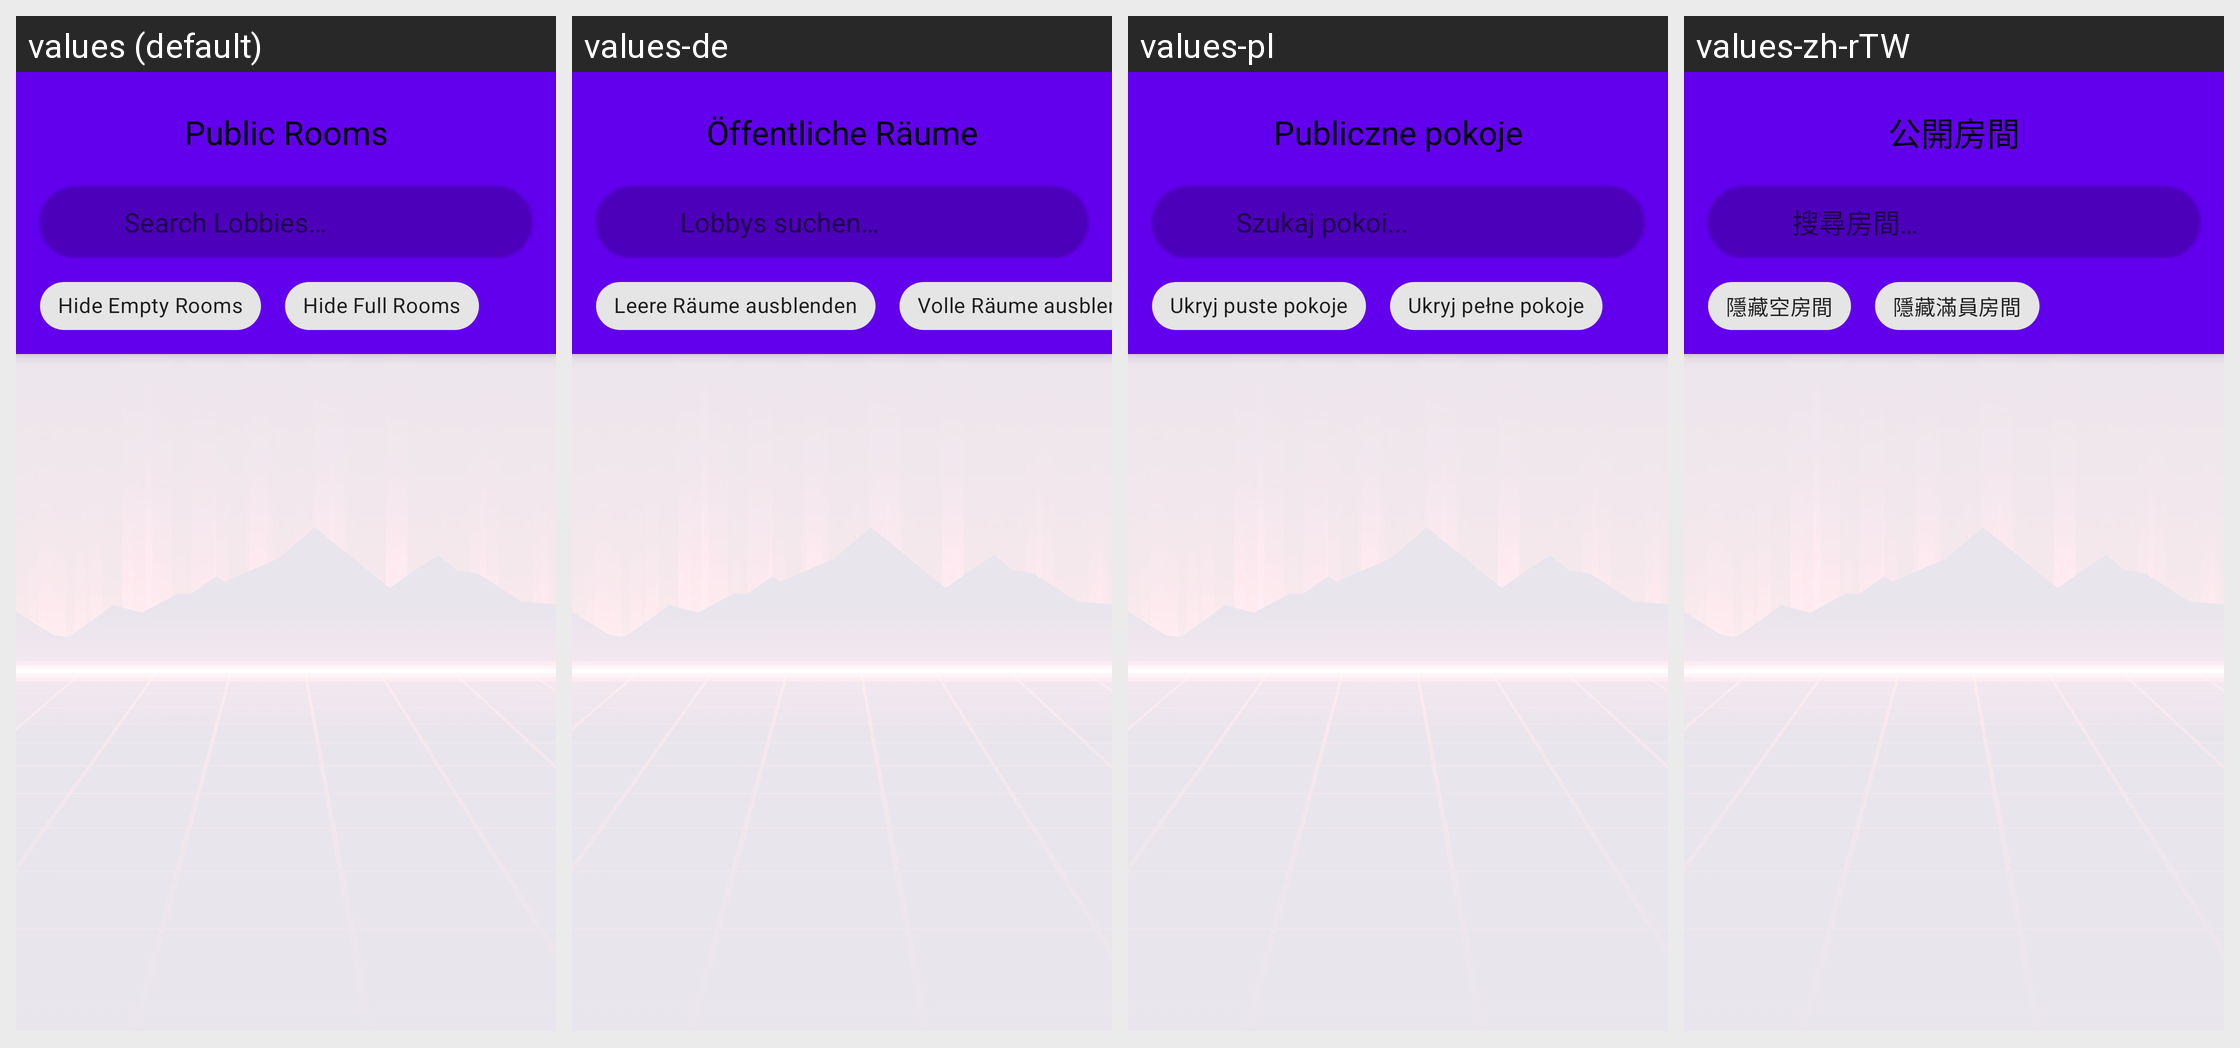

This grid shows one Android layout under several languages. Give, for every string resource on the screen, its name, the default text and each shown locale's text.
Android screen res/layout/dialog_lobby_browser.xml rendered under 4 locales, left to right: values (default), values-de, values-pl, values-zh-rTW. Device: Nexus 5 (rendered at 1080×1920; each locale shown at half size, 540×960, under a caption strip naming it); theme Theme.MaterialComponents.DayNight.NoActionBar.
Other locales in the repository, not shown: values-ar, values-ckb, values-cs, values-es, values-fa, values-fr, values-he, values-hu, values-id, values-it, values-ja, values-ko, values-nb, values-pt-rBR, values-pt-rPT, values-ru, values-sr, values-uk, values-vi, values-zh-rCN.
Strings drawn on this screen, with the default value and each locale's value (text and hints the layout hard-codes, and strings that could not be matched under every locale, appear in the picture but are not listed):

multiplayer_room_browser
  values: Public Rooms
  values-de: Öffentliche Räume
  values-pl: Publiczne pokoje
  values-zh-rTW: 公開房間

multiplayer_search_public_lobbies
  values: Search Lobbies…
  values-de: Lobbys suchen…
  values-pl: Szukaj pokoi...
  values-zh-rTW: 搜尋房間…

multiplayer_hide_empty_rooms
  values: Hide Empty Rooms
  values-de: Leere Räume ausblenden
  values-pl: Ukryj puste pokoje
  values-zh-rTW: 隱藏空房間

multiplayer_hide_full_rooms
  values: Hide Full Rooms
  values-de: Volle Räume ausblenden
  values-pl: Ukryj pełne pokoje
  values-zh-rTW: 隱藏滿員房間
